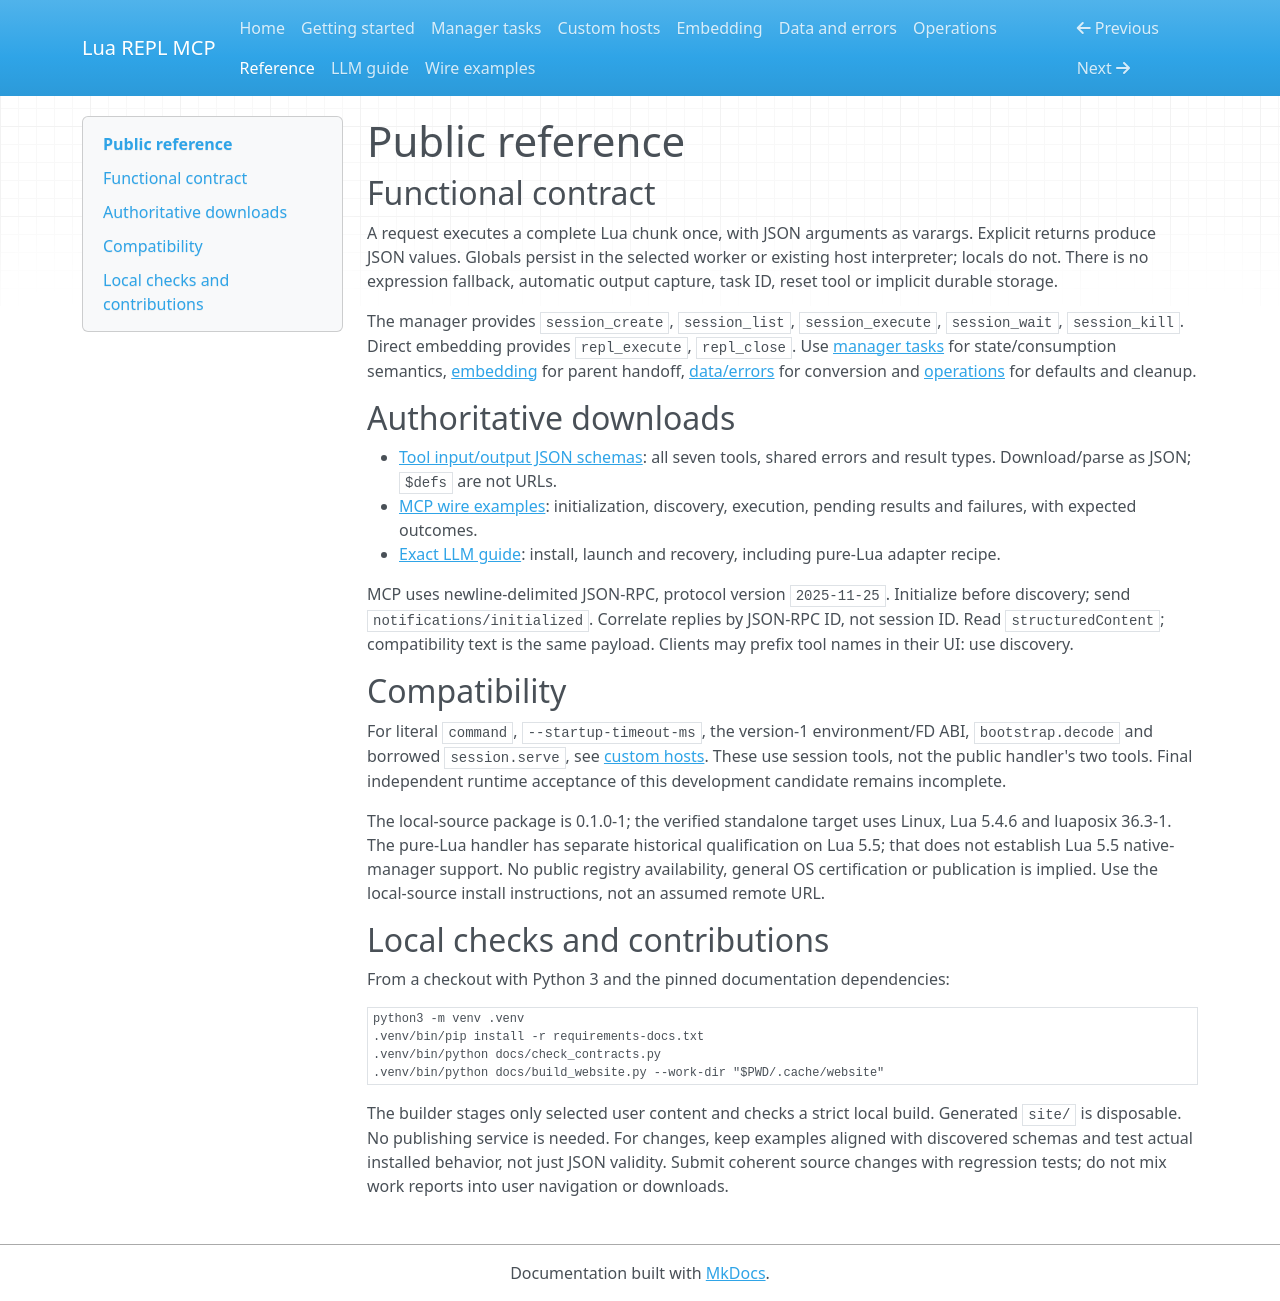

repository: salva/lua-repl-mcp · page: reference/index.html · generator: mkdocs

# Public reference

## Functional contract

A request executes a complete Lua chunk once, with JSON arguments as varargs.
Explicit returns produce JSON values. Globals persist in the selected worker or
existing host interpreter; locals do not. There is no expression fallback,
automatic output capture, task ID, reset tool or implicit durable storage.

The manager provides `session_create`, `session_list`, `session_execute`,
`session_wait`, `session_kill`. Direct embedding provides `repl_execute`,
`repl_close`. Use [manager tasks](manager.md) for state/consumption semantics,
[embedding](embedding.md) for parent handoff, [data/errors](data-errors.md) for
conversion and [operations](operations.md) for defaults and cleanup.

## Authoritative downloads

- [Tool input/output JSON schemas](../docs/schemas/api.json): all seven tools,
  shared errors and result types. Download/parse as JSON; `$defs` are not URLs.
- [MCP wire examples](../docs/MCP_EXAMPLES.md): initialization, discovery,
  execution, pending results and failures, with expected outcomes.
- [Exact LLM guide](../README-IF-YOR-ARE-AN-AI.md): install, launch and recovery,
  including pure-Lua adapter recipe.

MCP uses newline-delimited JSON-RPC, protocol version `2025-11-25`.
Initialize before discovery; send `notifications/initialized`. Correlate replies
by JSON-RPC ID, not session ID. Read `structuredContent`; compatibility text is
the same payload. Clients may prefix tool names in their UI: use discovery.

## Compatibility

For literal `command`, `--startup-timeout-ms`, the version-1 environment/FD ABI,
`bootstrap.decode` and borrowed `session.serve`, see [custom hosts](custom-host.md).
These use session tools, not the public handler's two tools. Final independent
runtime acceptance of this development candidate remains incomplete.

The local-source package is 0.1.0-1; the verified standalone target uses Linux,
Lua 5.4.6 and luaposix 36.3-1. The pure-Lua handler has separate historical
qualification on Lua 5.5; that does not establish Lua 5.5 native-manager support.
No public registry availability, general OS certification or publication is
implied. Use the local-source install instructions, not an assumed remote URL.

## Local checks and contributions

From a checkout with Python 3 and the pinned documentation dependencies:

```sh
python3 -m venv .venv
.venv/bin/pip install -r requirements-docs.txt
.venv/bin/python docs/check_contracts.py
.venv/bin/python docs/build_website.py --work-dir "$PWD/.cache/website"
```

The builder stages only selected user content and checks a strict local build.
Generated `site/` is disposable. No publishing service is needed. For changes,
keep examples aligned with discovered schemas and test actual installed behavior,
not just JSON validity. Submit coherent source changes with regression tests;
do not mix work reports into user navigation or downloads.
